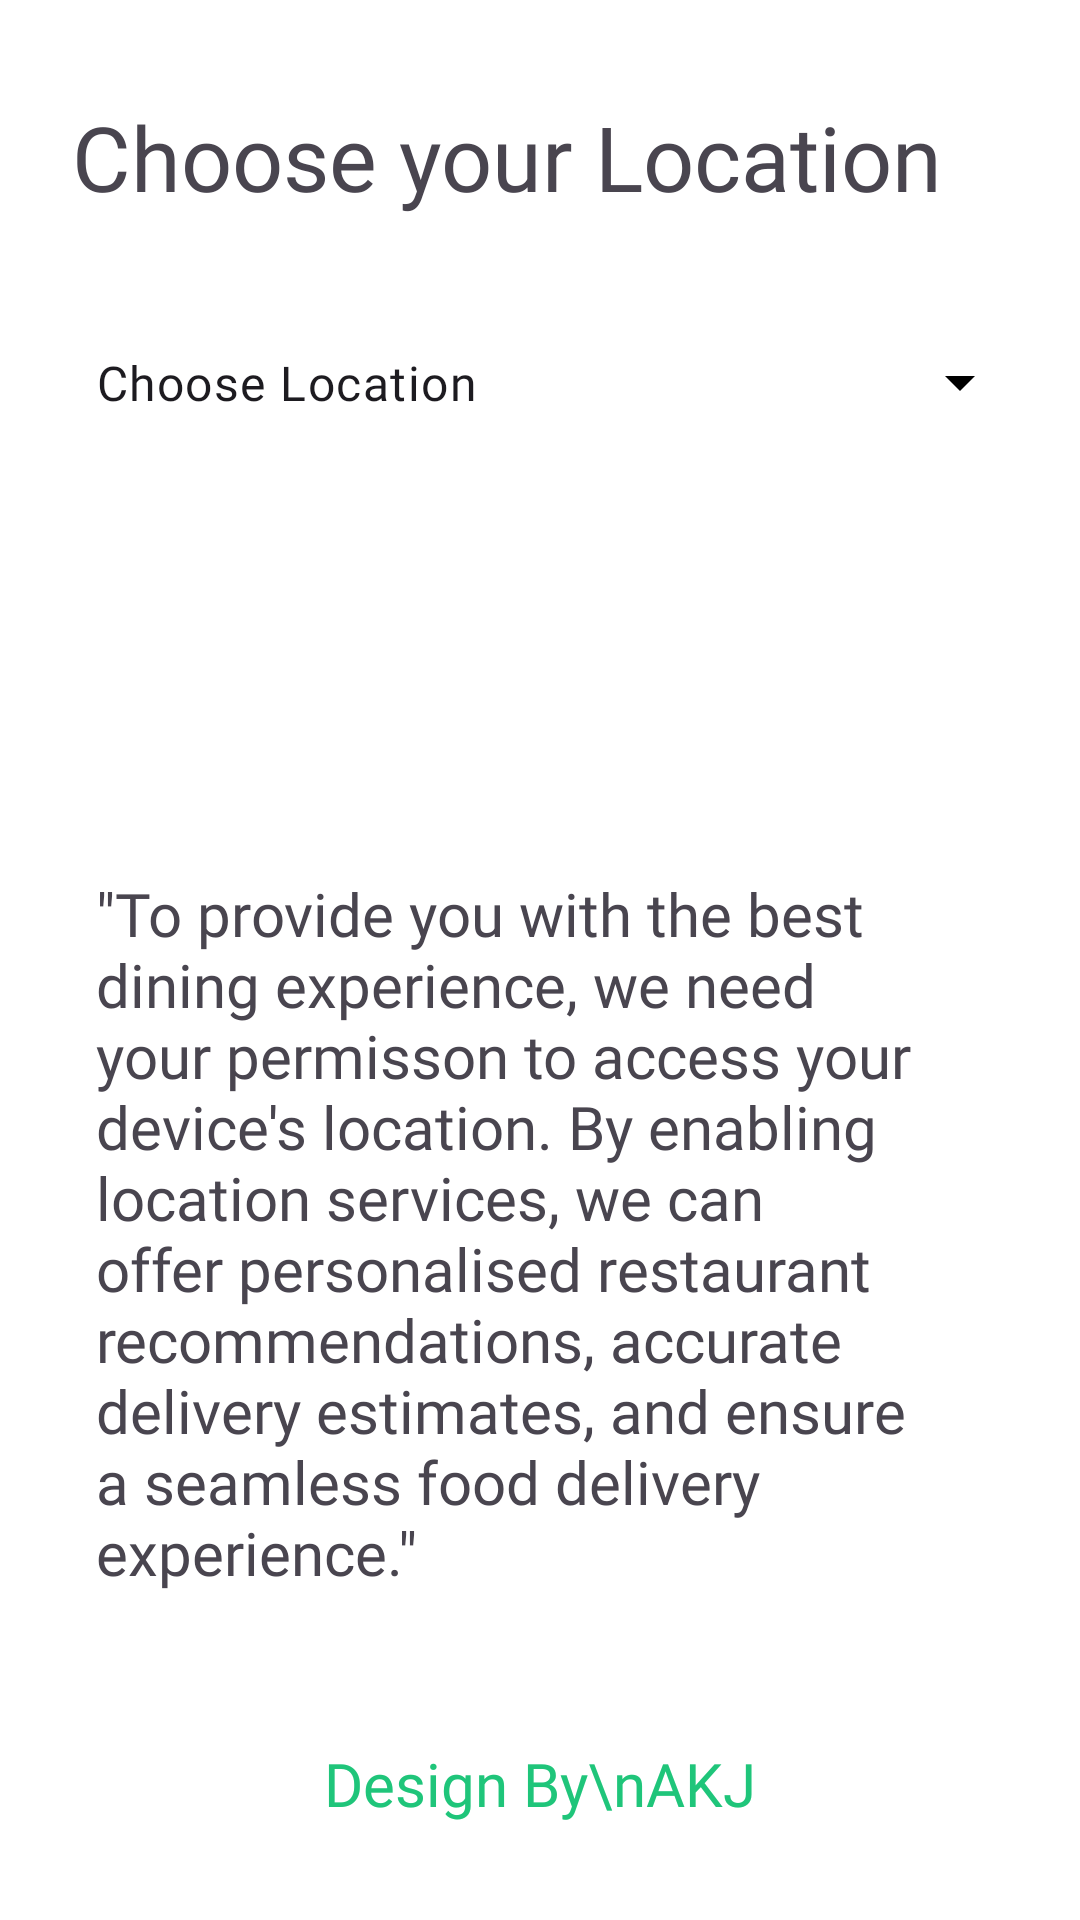

Produce the Android XML layout that renders to this screen, including the resource entries it uses.
<!-- AndroidManifest.xml: application theme Theme.FoodFiesta -->
<!-- res/layout/activity_choose_loc.xml -->
<?xml version="1.0" encoding="utf-8"?>
<androidx.constraintlayout.widget.ConstraintLayout xmlns:android="http://schemas.android.com/apk/res/android"
    xmlns:app="http://schemas.android.com/apk/res-auto"
    xmlns:tools="http://schemas.android.com/tools"
    android:id="@+id/main"
    android:background="@color/white"
    android:layout_width="match_parent"
    android:layout_height="match_parent"
    tools:context=".ChooseLocActivity">



    <TextView
        android:id="@+id/textView1"
        android:layout_width="wrap_content"
        android:layout_height="wrap_content"
        android:layout_marginBottom="32dp"
        android:fontFamily="@font/yeonsung_regular"
        android:text="Design By\nAKJ"
        android:textAlignment="center"
        android:textColor="@color/textColor"
        android:textSize="20sp"
        app:layout_constraintBottom_toBottomOf="parent"
        app:layout_constraintEnd_toEndOf="parent"
        app:layout_constraintStart_toStartOf="parent" />

    <com.google.android.material.textfield.TextInputLayout
        style="@style/Widget.Material3.TextInputLayout.OutlinedBox.Dense.ExposedDropdownMenu"
        android:layout_width="match_parent"
        android:layout_height="57dp"
        android:layout_marginStart="16dp"
        android:layout_marginTop="24dp"
        android:layout_marginEnd="16dp"
        android:background="@drawable/edittextshape"
        app:boxStrokeWidth="0dp"
        app:boxStrokeWidthFocused="0dp"
        app:endIconDrawable="@drawable/arrow_down"
        app:endIconTint="@color/black"
        app:layout_constraintEnd_toEndOf="parent"
        app:layout_constraintStart_toStartOf="parent"
        app:layout_constraintTop_toBottomOf="@+id/textView11">

        <AutoCompleteTextView
            android:id="@+id/listoflocation"
            android:layout_width="match_parent"
            android:layout_height="match_parent"
            android:fontFamily="@font/lato_regular"
            android:inputType="none"
            android:text="Choose Location" />
    </com.google.android.material.textfield.TextInputLayout>

    <TextView
        android:id="@+id/textView11"
        android:layout_width="wrap_content"
        android:layout_height="wrap_content"
        android:layout_marginStart="24dp"
        android:layout_marginTop="32dp"
        android:fontFamily="@font/yeonsung_regular"
        android:text="Choose your Location"
        android:textSize="30sp"
        app:layout_constraintStart_toStartOf="parent"
        app:layout_constraintTop_toTopOf="parent" />

    <TextView
        android:id="@+id/textView13"
        android:layout_width="0dp"
        android:layout_height="wrap_content"
        android:layout_marginStart="16dp"
        android:layout_marginEnd="16dp"
        android:layout_marginBottom="50dp"
        android:fontFamily="@font/lato_regular"
        android:paddingLeft="16dp"
        android:paddingRight="16dp"
        android:text="&quot;To provide you with the best dining experience, we need your permisson to access your device's location. By enabling location services, we can offer personalised restaurant recommendations, accurate delivery estimates, and ensure a seamless food delivery experience.&quot;"
        android:textSize="20sp"
        app:layout_constraintBottom_toTopOf="@+id/textView1"
        app:layout_constraintEnd_toEndOf="parent"
        app:layout_constraintStart_toStartOf="parent" />
</androidx.constraintlayout.widget.ConstraintLayout>
<!-- resources referenced by this layout -->
<resources>
  <color name="black">#FF000000</color>
  <color name="textColor">#1FC57A</color>
  <color name="white">#FFFFFFFF</color>
  <style name="Theme.FoodFiesta" parent="Base.Theme.FoodFiesta" />
  <style name="Base.Theme.FoodFiesta" parent="Theme.Material3.DayNight.NoActionBar">
          
          
      </style>
</resources>
